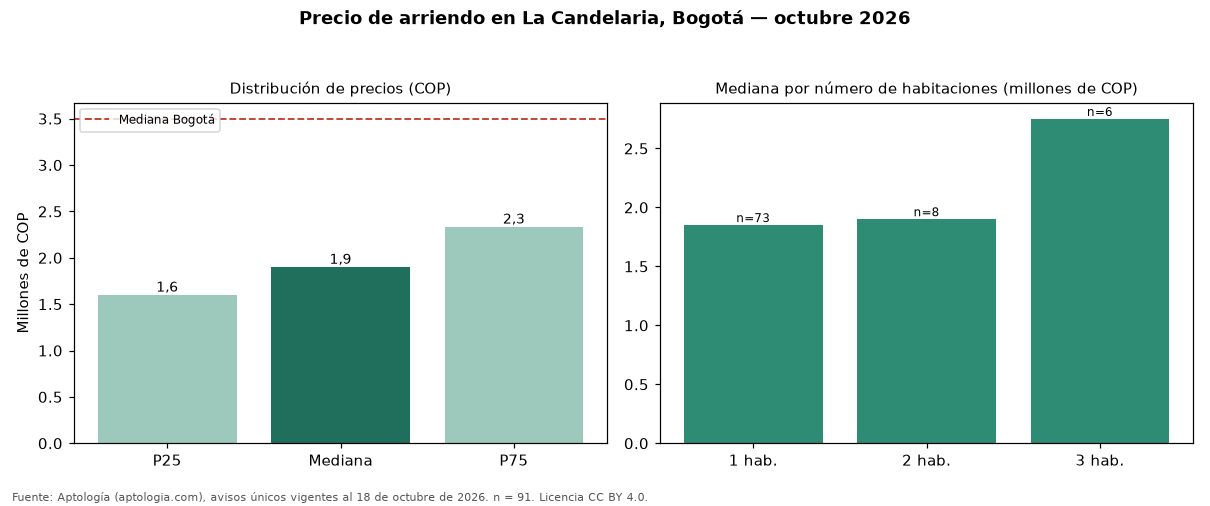

Values plotted in this chart, from the file beside it:
seccion, metrica, valor_cop, n
precio, p25, 1600000, 91
precio, mediana, 1900000, 91
precio, p75, 2333500, 91
cop_por_m2, p25, 44722, 91
cop_por_m2, mediana, 49955, 91
cop_por_m2, p75, 60228, 91
area, area_mediana_m2, 36.0, 91
habitaciones, 1, 1850000, 73
habitaciones, 2, 1900000, 8
habitaciones, 3, 2750000, 6
habitaciones, 4+, 11000000, 4
administracion, mediana, 249650, 34
estrato, moda, 3, 
parqueadero, porcentaje_con_parqueadero, 19.8, 91
ciudad, mediana_ciudad, 3497000, 19948
ciudad, mediana_cop_por_m2_ciudad, 48571, 19948
